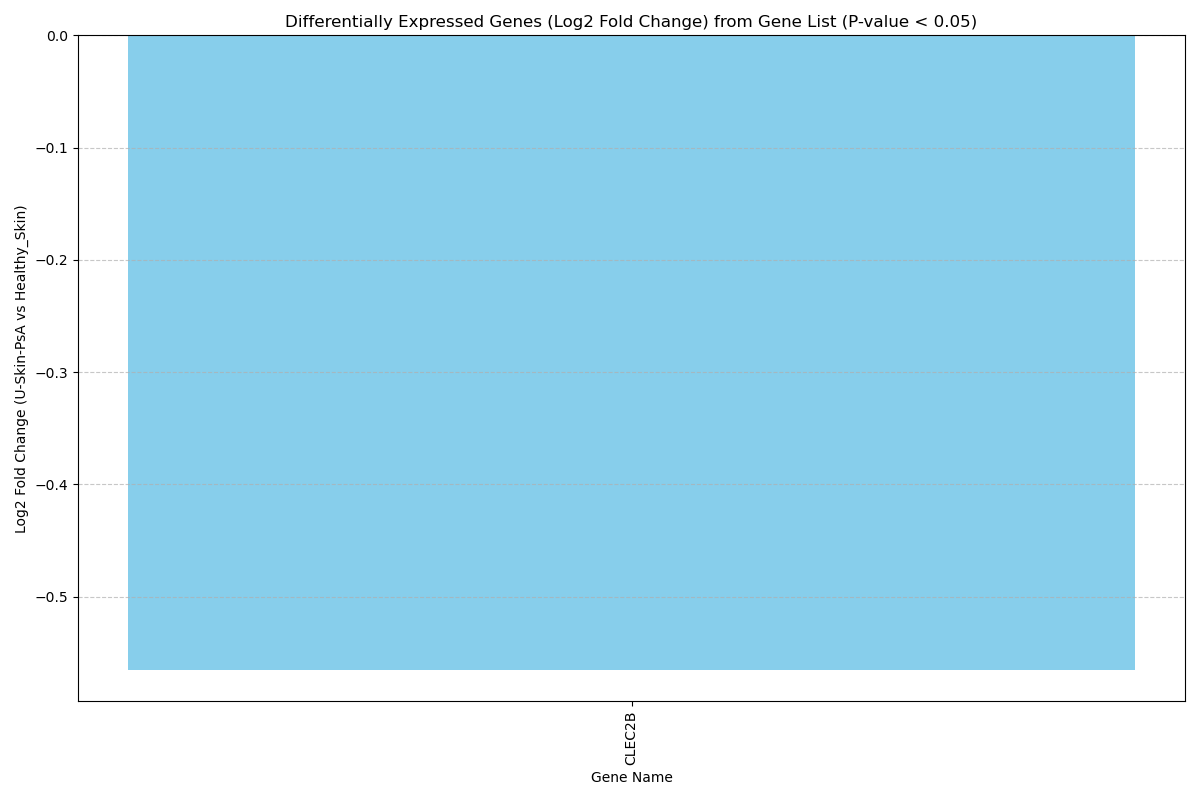

Values plotted in this chart, from the file beside it:
GeneID	Symbol	Description	log2(fold change)(U-Skin-PsA vs Healthy_…	-log10(Pvalue)(U-Skin-PsA vs Healthy_Ski…
57035	RSRP1	arginine and serine rich protein 1	-0.659	1.333
388677	NOTCH2NLA	notch 2 N-terminal like A	0.627	2.262
2702	GJA5	gap junction protein alpha 5	1.147	1.503
100996763	NOTCH2NLB	notch 2 N-terminal like B	0.511	2.262
26802	SNORD47	small nucleolar RNA, C/D box 47	-0.869	1.503
4660	PPP1R12B	protein phosphatase 1 regulatory subunit…	0.663	1.475
7779	SLC30A1	solute carrier family 30 member 1	0.579	2.262
107984018	LOC107984018	uncharacterized LOC107984018	-0.993	1.504
55657	ZNF692	zinc finger protein 692	-0.815	1.596
51232	CRIM1	cysteine rich transmembrane BMP regulato…	0.752	2.262
51601	LIPT1	lipoyltransferase 1	-0.539	1.304
140469	MYO3B	myosin IIIB	1.3	2.262
105376748	NEMP2-DT	NEMP2 divergent transcript	-0.666	1.699
51540	SCLY	selenocysteine lyase	-0.545	2.117
686	BTD	biotinidase	0.646	1.325
4057	LTF	lactotransferrin	1.71	2.262
56920	SEMA3G	semaphorin 3G	0.753	1.62
1295	COL8A1	collagen type VIII alpha 1 chain	0.888	1.654
285359	PDCL3P4	PDCL3 pseudogene 4	-0.697	1.596
7018	TF	transferrin	2.148	1.571
64084	CLSTN2	calsyntenin 2	1.025	1.536
105374139	LOC105374139		-1.489	1.608
401207	C5orf63	chromosome 5 open reading frame 63	-0.681	2.262
55510	DDX43	DEAD-box helicase 43	-2.046	1.325
60468	BACH2	BTB domain and CNC homolog 2	0.548	1.325
9457	FHL5	four and a half LIM domains 5	0.902	1.654
107986659	LOC107986659	uncharacterized LOC107986659	-2.11	1.408
346389	MACC1	MET transcriptional regulator MACC1	0.636	1.503
9771	RAPGEF5	Rap guanine nucleotide exchange factor 5	0.626	1.571
28996	HIPK2	homeodomain interacting protein kinase 2	0.829	1.773
94137	RP1L1	RP1 like 1	1.092	1.482
26795	SNORD54	small nucleolar RNA, C/D box 54	-1.053	1.608
54928	BPNT2	3'(2'), 5'-bisphosphate nucleotidase 2	0.59	1.482
444	ASPH	aspartate beta-hydroxylase	0.665	2.262
23639	DNAAF11	dynein axonemal assembly factor 11	-0.621	1.45
105376363	LOC105376363	uncharacterized LOC105376363	-1.062	1.341
85388	SNORD14B	small nucleolar RNA, C/D box 14B	-1.093	1.568
283212	KLHL35	kelch like family member 35	-0.902	1.699
9976	CLEC2B	C-type lectin domain family 2 member B	-0.565	1.654
11226	GALNT6	polypeptide N-acetylgalactosaminyltransf…	0.633	1.383
51367	POP5	POP5 homolog, ribonuclease P/MRP subunit	-0.552	2.262
221143	EEF1AKMT1	EEF1A lysine methyltransferase 1	-0.651	1.414
100506697	LINC00327	long intergenic non-protein coding RNA 3…	-0.885	2.262
221178	SPATA13	spermatogenesis associated 13	0.547	1.958
10082	GPC6	glypican 6	0.786	1.654
8110	DPF3	double PHD fingers 3	-0.755	2.262
97	ACYP1	acylphosphatase 1	-0.605	1.341
624	BDKRB2	bradykinin receptor B2	0.628	1.482
9728	SECISBP2L	SECIS binding protein 2 like	0.517	1.402
105370932	LOC105370932	uncharacterized LOC105370932	1	1.308
100507303	SNHG19	small nucleolar RNA host gene 19	-0.755	1.45
3859	KRT12	keratin 12	4.004	1.943
105376843	SNHG25	small nucleolar RNA host gene 25	-1.073	1.482
654434	SNHG20	small nucleolar RNA host gene 20	-0.559	1.325
126006	PCP2	Purkinje cell protein 2	-0.831	1.568
100125288	ZGLP1	zinc finger GATA like protein 1	-0.806	1.556
440519	ZNF724	zinc finger protein 724	1.022	1.365
199746	U2AF1L4	U2 small nuclear RNA auxiliary factor 1 …	-0.564	1.773
26819	SNORD32A	small nucleolar RNA, C/D box 32A	-0.755	1.558
9476	NAPSA	napsin A aspartic peptidase	-0.929	1.654
... 19 more rows
